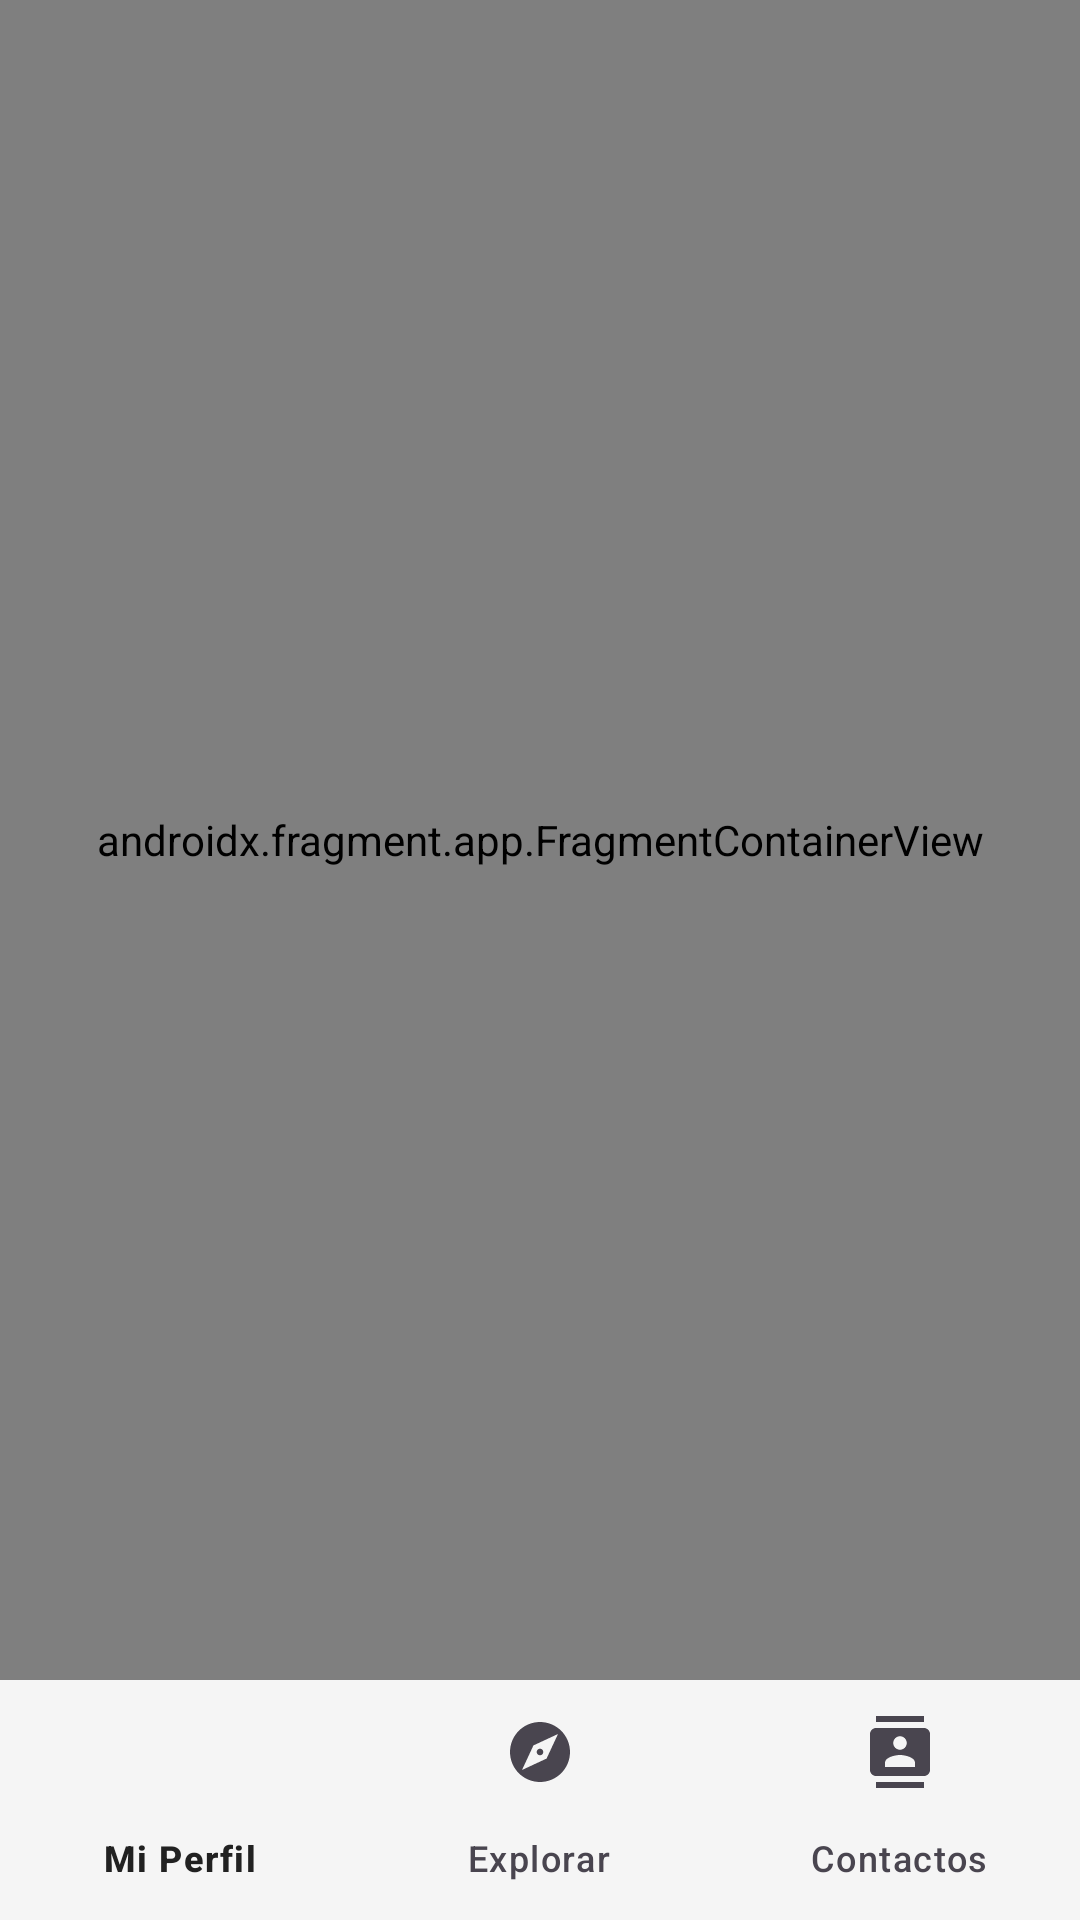

This screen was rendered from an Android layout file. Write that file and the resources it references.
<!-- AndroidManifest.xml: application theme Theme.SkillsWapp -->
<!-- res/layout/activity_main.xml -->
<?xml version="1.0" encoding="utf-8"?>
<androidx.constraintlayout.widget.ConstraintLayout xmlns:android="http://schemas.android.com/apk/res/android"
    xmlns:app="http://schemas.android.com/apk/res-auto"
    xmlns:tools="http://schemas.android.com/tools"
    android:id="@+id/main"
    android:layout_width="match_parent"
    android:layout_height="match_parent"
    tools:context=".MainActivity">

    <androidx.fragment.app.FragmentContainerView
        android:id="@+id/nav_host_fragment"
        android:name="androidx.navigation.fragment.NavHostFragment"
        android:layout_width="0dp"
        android:layout_height="0dp"
        app:defaultNavHost="true"
        app:layout_constraintBottom_toTopOf="@+id/bottom_navigation"
        app:layout_constraintEnd_toEndOf="parent"
        app:layout_constraintStart_toStartOf="parent"
        app:layout_constraintTop_toTopOf="parent"
        app:navGraph="@navigation/nav_graph" />

    <com.google.android.material.bottomnavigation.BottomNavigationView
        android:id="@+id/bottom_navigation"
        android:layout_width="0dp"
        android:layout_height="wrap_content"
        android:layout_marginStart="0dp"
        android:layout_marginEnd="0dp"
        android:background="?android:attr/windowBackground"
        app:layout_constraintBottom_toBottomOf="parent"
        app:layout_constraintLeft_toLeftOf="parent"
        app:layout_constraintRight_toRightOf="parent"
        app:menu="@menu/bottom_nav_menu" />

</androidx.constraintlayout.widget.ConstraintLayout>
<!-- resources referenced by this layout -->
<resources>
  <style name="Theme.SkillsWapp" parent="Base.Theme.SkillsWapp" />
  <color name="primary">#3F51B5</color>
  <color name="primary_dark">#303F9F</color>
  <color name="white">#FFFFFFFF</color>
  <color name="accent">#FF9800</color>
  <color name="error">#F44336</color>
  <color name="background">#F5F5F5</color>
  <color name="surface">#FFFFFF</color>
  <color name="text_primary">#212121</color>
  <style name="TextAppearance.SkillSwap.Headline4" parent="TextAppearance.MaterialComponents.Headline4">
          <item name="fontFamily">sans-serif</item>
          <item name="android:fontFamily">sans-serif</item>
          <item name="android:textSize">24sp</item>
          <item name="android:textColor">@color/text_primary</item>
      </style>
  <style name="TextAppearance.SkillSwap.Headline5" parent="TextAppearance.MaterialComponents.Headline5">
          <item name="fontFamily">sans-serif-medium</item>
          <item name="android:fontFamily">sans-serif-medium</item>
          <item name="android:textSize">20sp</item>
          <item name="android:textColor">@color/text_primary</item>
      </style>
  <style name="TextAppearance.SkillSwap.Subtitle1" parent="TextAppearance.MaterialComponents.Subtitle1">
          <item name="fontFamily">sans-serif</item>
          <item name="android:fontFamily">sans-serif</item>
          <item name="android:textSize">16sp</item>
          <item name="android:textColor">@color/text_secondary</item>
      </style>
  <style name="TextAppearance.SkillSwap.Body1" parent="TextAppearance.MaterialComponents.Body1">
          <item name="fontFamily">sans-serif</item>
          <item name="android:fontFamily">sans-serif</item>
          <item name="android:textSize">16sp</item>
          <item name="android:textColor">@color/text_primary</item>
      </style>
  <style name="TextAppearance.SkillSwap.Body2" parent="TextAppearance.MaterialComponents.Body2">
          <item name="fontFamily">sans-serif</item>
          <item name="android:fontFamily">sans-serif</item>
          <item name="android:textSize">14sp</item>
          <item name="android:textColor">@color/text_secondary</item>
      </style>
  <style name="Widget.SkillSwap.Button" parent="Widget.MaterialComponents.Button">
          <item name="android:textAllCaps">false</item>
          <item name="android:paddingTop">12dp</item>
          <item name="android:paddingBottom">12dp</item>
          <item name="cornerRadius">8dp</item>
      </style>
  <style name="Widget.SkillSwap.TextInputLayout" parent="Widget.MaterialComponents.TextInputLayout.OutlinedBox">
          <item name="boxCornerRadiusBottomEnd">8dp</item>
          <item name="boxCornerRadiusBottomStart">8dp</item>
          <item name="boxCornerRadiusTopEnd">8dp</item>
          <item name="boxCornerRadiusTopStart">8dp</item>
          <item name="errorEnabled">true</item>
      </style>
  <color name="text_secondary">#757575</color>
</resources>
